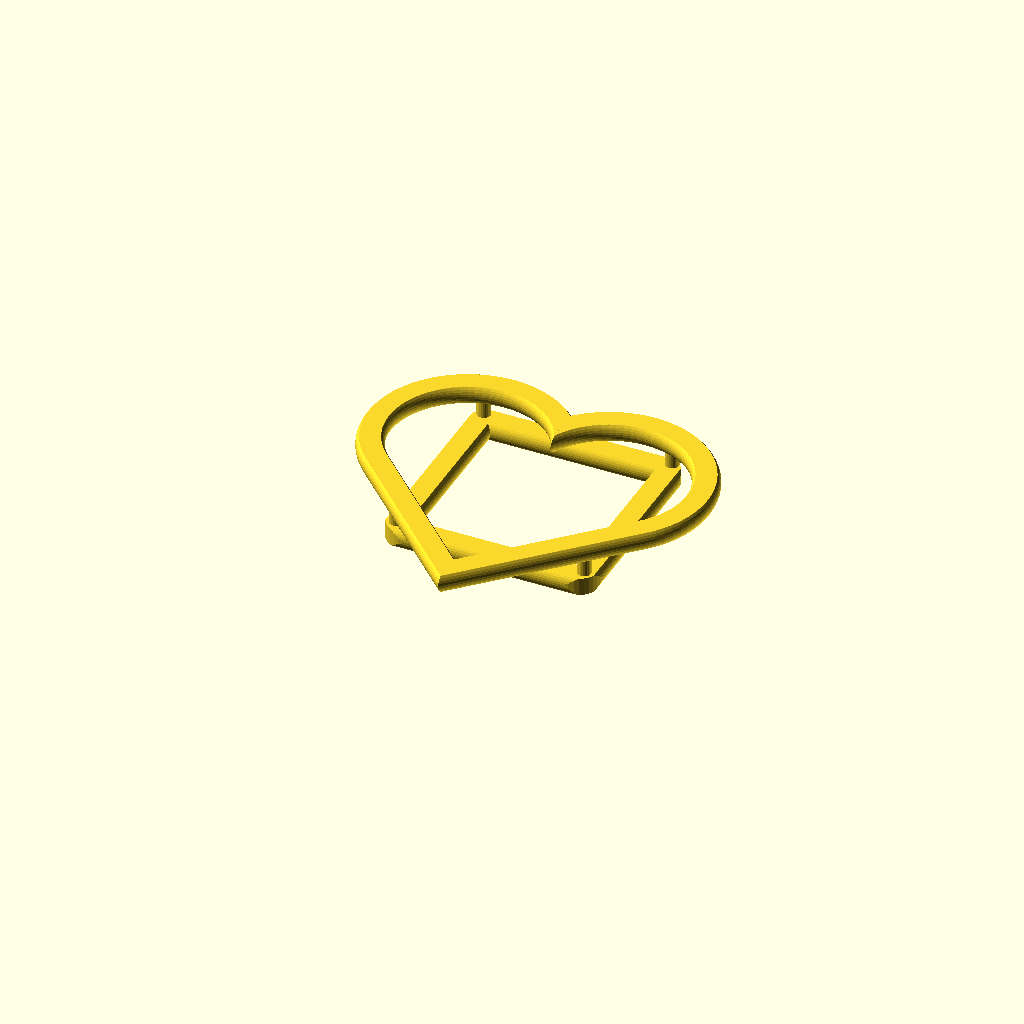
Cell 1: rendered with the file's own defaults.
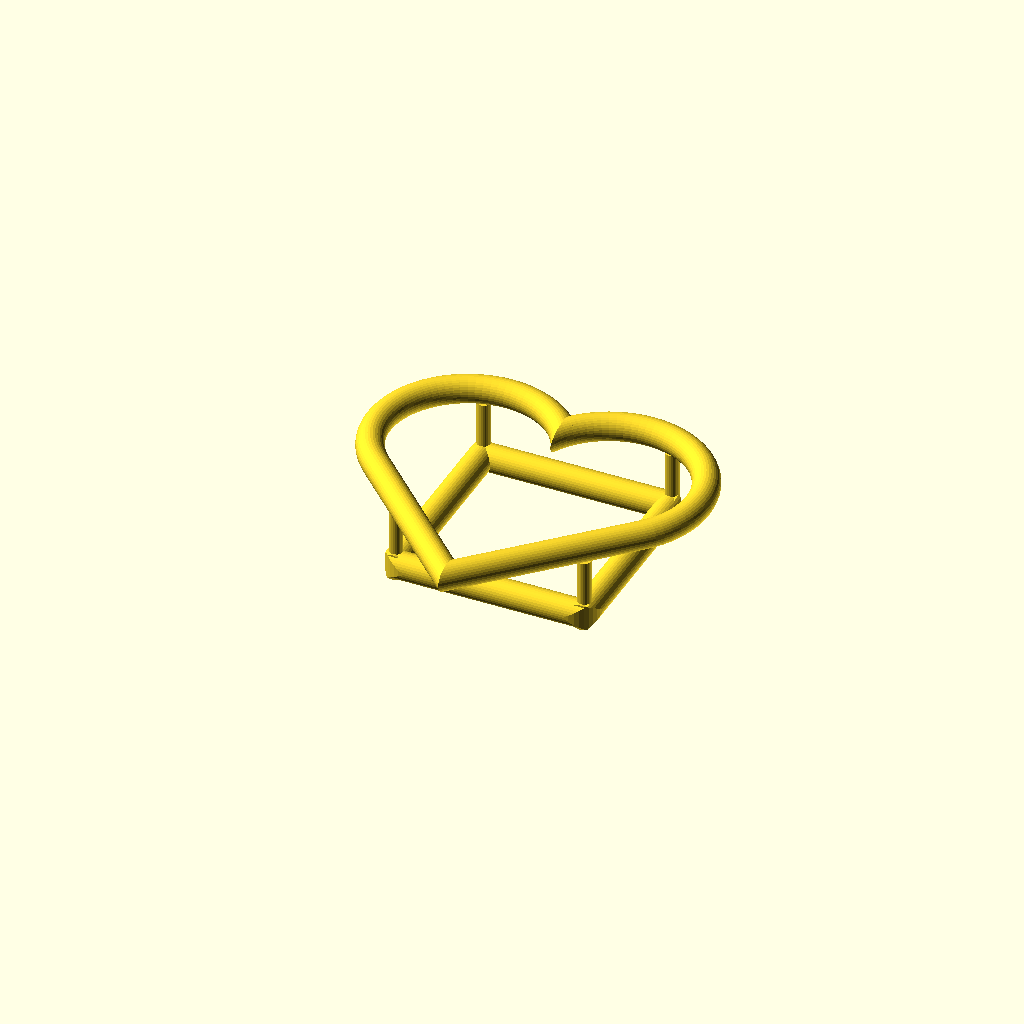
Cell 2: h = 8 (everything else at default).
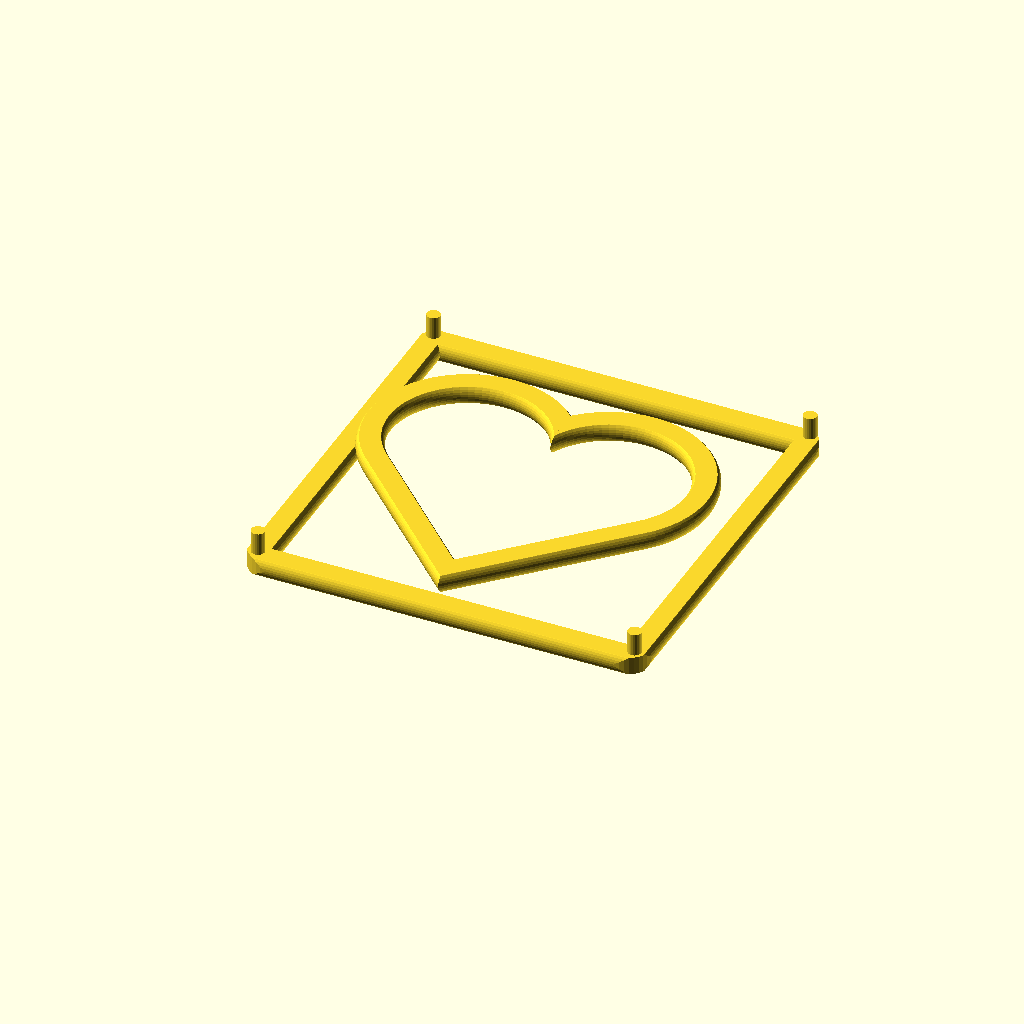
Cell 3 — l set to 84, the other parameters unchanged.
All cells are drawn from one camera (rotation 55°, 0°, 25°, orthographic, colour scheme Cornfield), so only the parameter changes between them.
The OpenSCAD source (src/fabric/heart.scad):
h = 4;
l = 42;


module section(s) {
    intersection() {
        circle(s, $fn = 36);
        square([s * 2, h], center = true);
    }
}

module heart_half(r, s) {
    // r = 17.5;
    a = 160;

    module top() {
        translate([r * cos(180 - a), 0, 0])
        rotate([0, 0, -45])
        rotate_extrude(angle = a + 45, $fn = 72)
        translate([r, 0])
        section(s);
    }

    module bottom() {
        l = r * (1 + cos(180 - a) / sin(45));
        o = r * (sqrt(2) + cos(180 - a));

        translate([0, -o, 0])
        rotate([-90, 0, -45])
        linear_extrude(l)
        section(s);
    }

    intersection() {
        translate([s * cos(a), 0, 0])
        union() {
            top();
            bottom();
        }

        translate([r * 3/2, 0, 0])
        cube([r * 3, r * 6, r * 3], center = true);
    }
}

module heart(r, s) {
    heart_half(r, s);

    mirror([1, 0, 0])
    heart_half(r, s);
}

module bars(s) {
    module bar() {
        translate([l / 2, 0, 0])
        rotate([90, 0, 0])
        linear_extrude(l + s, center = true)
        section(s);
    }

    translate([0, -2.5, - h * 2])
    intersection() {
        for(a = [0, 90, 180, 270])
        rotate([0, 0, a])
        bar();

        linear_extrude(h, center = true)
        offset(s * 2, $fn = 36)
        offset(-s * 2)
        square(l + s * 2, center = true);
    }
}

module pins(s) {
    module pin() {
        translate([l / 2, l / 2, 0])
        cylinder(h * 3/2 + 1, r = s / 2, $fn = 24);
    }

    translate([0, -2, - h * 2])
    for(a = [0, 90, 180, 270])
    rotate([0, 0, a])
    pin();
}

module assembly(what = 0) {
    s = 3;

    if (what == 0) {
        heart(19.75, s);
        bars(s);
        pins(s);
    } else if (what == 1) {
        rotate([0, 180, 0])
        difference() {
            heart(19.75, s);
            pins(s + 0.25);
        }
    } else if (what == 2) {
        bars(s);
        pins(s);
    }
}

assembly(0);
Customizer parameters (derived from the source; name, type, default, range or options):
h: number, default 4
l: number, default 42
